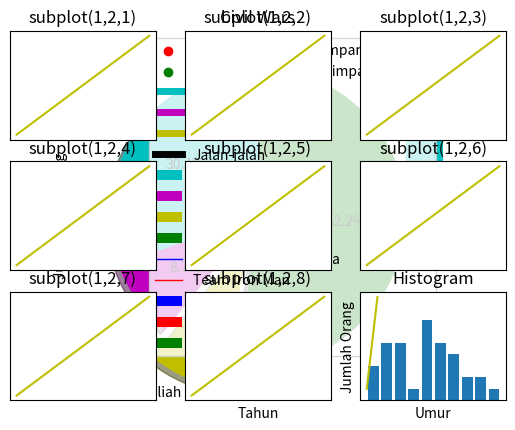

Write the Python code that produced this figure.
# In[1]: Jawaban No. 2
from matplotlib import pyplot as plt
 
x=[1,2,3]
y=[5,2,4]

plt.plot(x,y)

plt.show()

# In[2]: Bar Graph

from matplotlib import pyplot as plt

plt.bar([2012.7,2013.7,2014.7,2015.7,2016.7,2017.7],[9000,9500,10000,15000,20000,25000],
label="Mac",color='b',width=.3)
plt.bar([2013,2014,2015,2016,2017,2018],[20000,25000,30000,35000,40000,45000],
label="Windows",color='r',width=.3)
plt.bar([2013.3,2014.3,2015.3,2016.3,2017.3,2018.3],[2000,2500,3000,3500,4000,4500],
label="Linux",color='g',width=.3)
plt.legend()
plt.xlabel('Tahun')
plt.ylabel('Jumlah Pengguna')
plt.title('Pengguna Sistem Operasi Dari Tahun ke Tahun')
plt.show()

# In[3]: Histogram

import matplotlib.pyplot as plt
orang = [11,22,16,9,10,15,22,55,62,45,21,22,34,42,42,4,2,102,95,85,55,110,120,70,65,55,111,115,80,75,65,54,44,43,42,48,50,29,14,68]
umur = [0,10,20,30,40,50,60,70,80,90,100]
plt.hist(orang, umur, histtype='bar', rwidth=0.8)
plt.xlabel('Umur')
plt.ylabel('Jumlah Orang')
plt.title('Histogram')
plt.show()

# In[4]: Scatter Plot

import matplotlib.pyplot as plt
x = [1,1.5,2,2.5,3,3.5,3.6]
y = [7.5,8,8.5,9,9.5,10,10.5]
 
x1=[8,8.5,9,9.5,10,10.5,11]
y1=[3,3.5,3.7,4,4.5,5,5.2]
 
plt.scatter(x,y, label='pendapatan tinggi simpanan rendah',color='r')
plt.scatter(x1,y1,label='pendapatan rendah simpanan tinggi',color='g')
plt.xlabel('simpanan dalam ratusan')
plt.ylabel('pendapatan dalam ribuan')
plt.title('Scatter Plot')
plt.legend()
plt.show()

# In[5]: Area plot

import matplotlib.pyplot as plt
hari = [1,2,3,4,5]
  
tidur =[7,8,6,11,7]
makan = [2,3,4,3,4]
kuliah =[7,8,7,2,5]
jalan_jalan = [8,5,7,8,13]
  
plt.plot([],[],color='c', label='Tidur', linewidth=5)
plt.plot([],[],color='m', label='Makan', linewidth=5)
plt.plot([],[],color='y', label='Kuliah', linewidth=5)
plt.plot([],[],color='k', label='Jalan-jalan', linewidth=5)
  
plt.stackplot(hari,tidur,makan,kuliah,jalan_jalan, colors=['c','m','y','k'])
  
plt.xlabel('x')
plt.ylabel('y')
plt.title('Kegiatan Sehari-hari')
plt.legend()
plt.show()

# In[6]: Pie Plot

import matplotlib.pyplot as plt
 
days = [1,2,3,4,5]
 
tidur =[7,8,6,11,7]
makan = [2,3,4,3,7]
kuliah =[7,8,7,2,4]
jalan_jalan = [8,5,7,8,13]
potong = [7,2,2,12]
kegiatan = ['Tidur','Makan','Kuliah','Jalan-jalan']
kolom = ['c','m','y','g']
 
plt.pie(potong,
  labels=kegiatan,
  colors=kolom,
  startangle=90,
  shadow= True,
  explode=(0,0,0.2,0),
  autopct='%1.1f%%')
 
plt.title('Kegiatan Sehari-hari')
plt.show()

# In[7]: Line

from matplotlib import pyplot as plt
 
y = [4000,6000,10000,13000,14000,17000]
x = [2014,2015,2016,2017,2018,2019]
plt.plot(x,y)
plt.title('Pemakai Sistem Operasi Linux')
plt.ylabel('Tahun')
plt.xlabel('Jumlah Pemakai Sistem Operasi Linux')
plt.show()

# In[8]: Jawaban No. 4

from matplotlib import pyplot as plt

x = [2014,2015,2016,2017,2018,2019]
y = [76,87,105,122,148,170]
x2 = [2014,2015,2016,2017,2018,2019]
y2 = [78,97,114,134,146,167]
plt.plot(x,y,'b',label='Team Captain America', linewidth=1)
plt.plot(x2,y2,'r',label='Team Iron Man',linewidth=1)
plt.title('Civil Wars')
plt.ylabel('Jumlah Pendukung')
plt.xlabel('Tahun')
plt.legend()
plt.grid(True,color='k')
plt.show()

# In[8]: Jawaban No. 5

import numpy as np
import matplotlib.pyplot as plt
 
t = np.arange(0.0, 9.0, 1)
s = [1,2,3,4,5,6,7,8,9]
 
for i in range(1, 10):
    plt.subplot(3,3,i)
    plt.xticks([]), plt.yticks([])
    plt.title('subplot(1,2,'+str(i)+')')
    plt.plot(t,s,'-y')
 
plt.show()

# In[5]: Jawaban No. 7

import matplotlib.pyplot as plt
orang = [11,22,16,9,10,15,22,55,62,45,21,22,34,42,42,4,2,102,95,85,55,110,120,70,65,55,111,115,80,75,65,54,44,43,42,48,50,29,14,68]
umur = [0,10,20,30,40,50,60,70,80,90,100]
plt.hist(orang, umur, histtype='bar', rwidth=0.8)
plt.xlabel('Umur')
plt.ylabel('Jumlah Orang')
plt.title('Histogram')
plt.show()

